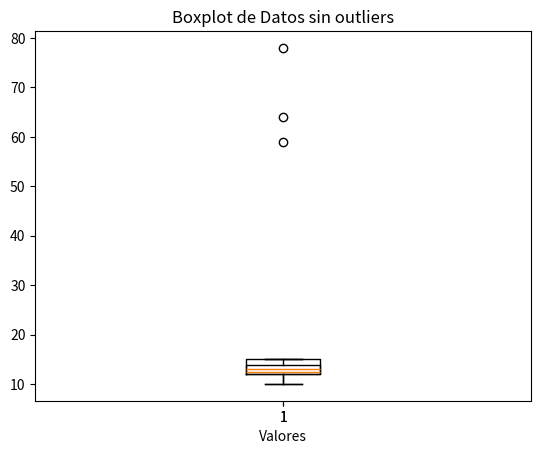

The matplotlib source for this figure:
import numpy as np
import matplotlib.pyplot as plt
datos = np.array([10,12,12,13,12,11,14,13,15,64,12,14,15,12,78,13,59])
plt.boxplot(datos, vert=True)
plt.title("Boxplot de Datos con outliers")
plt.xlabel("Valores")
plt.show()
Q1 = np.percentile(datos, 25)
Q3 = np.percentile(datos, 75)
IQR = Q3 - Q1
limite_inferior = Q1 - 1.5 * IQR
limite_superior = Q3 + 1.5 * IQR
datos_filtrados = datos[(datos >= limite_inferior) & (datos <= limite_superior)]

print("Datos filtrados:", datos_filtrados)
print(limite_superior)
print(limite_inferior)
plt.boxplot(datos_filtrados, vert=True)
plt.title("Boxplot de Datos sin outliers")
plt.xlabel("Valores")
plt.show()